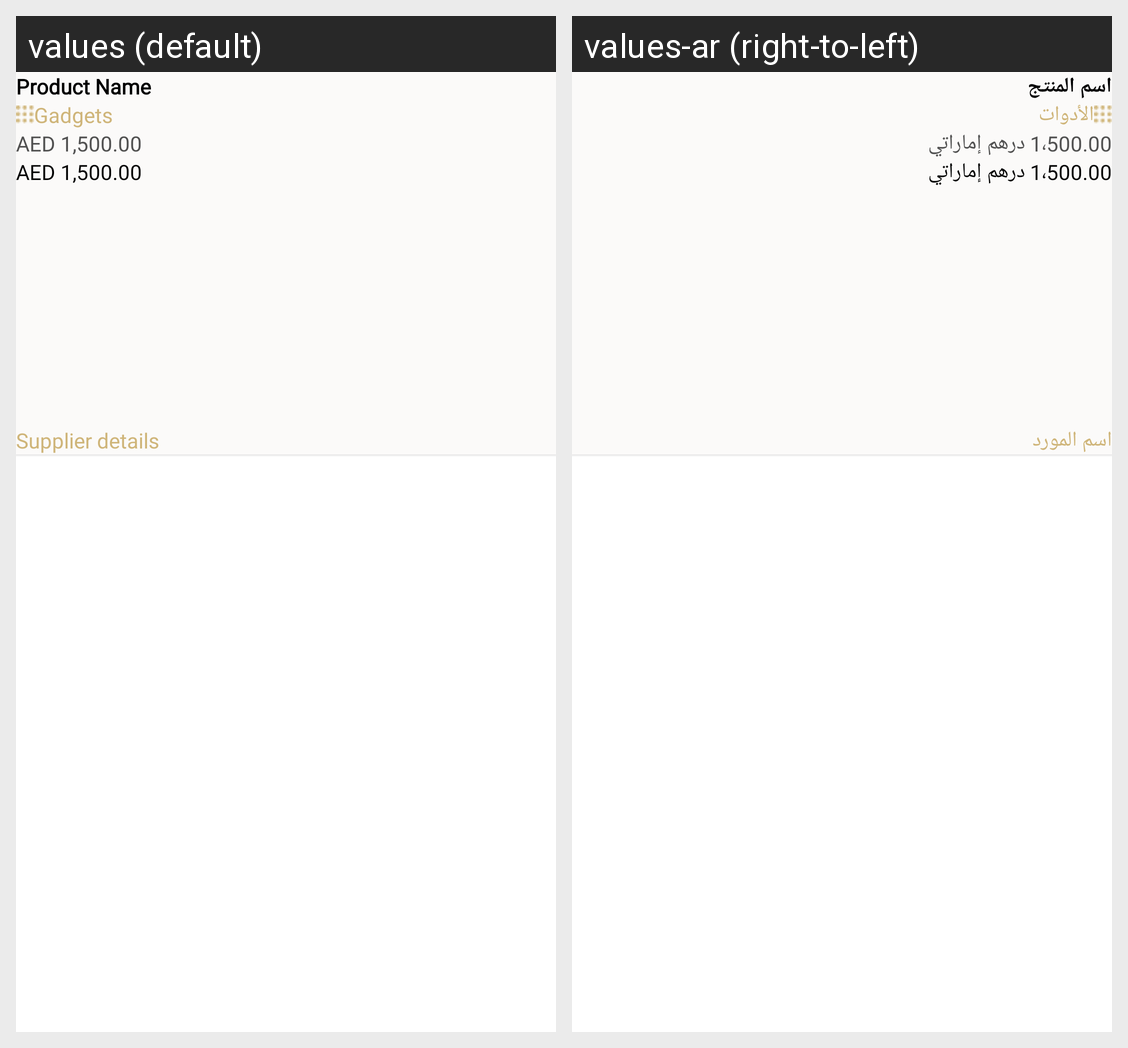

Here is an Android app screen in its default locale and in the app's own translations. Write out the translated-string differences for the strings that appear on this screen.
Android screen res/layout/layout_hot_deals_items.xml rendered under 2 locales, left to right: values (default), values-ar (right-to-left). Device: Nexus 5 (rendered at 1080×1920; each locale shown at half size, 540×960, under a caption strip naming it); theme Theme.ECommerceUser.
Strings drawn on this screen, with the default value and each locale's value (text and hints the layout hard-codes, and strings that could not be matched under every locale, appear in the picture but are not listed):

product_name
  values: Product Name
  values-ar: اسم المنتج

supplier_name
  values: Supplier details
  values-ar: اسم المورد

gadgets
  values: Gadgets
  values-ar: الأدوات

aed_1_500_00
  values: AED 1,500.00
  values-ar: 1،500.00 درهم إماراتي
